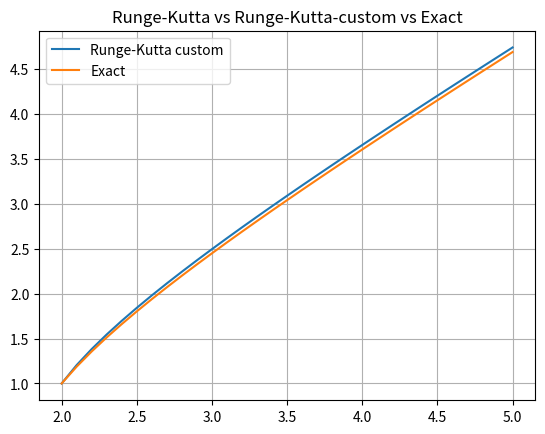
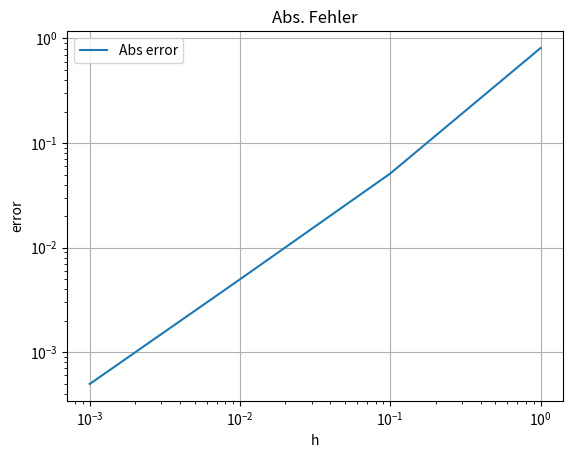

Here is the Python script that generated these plots, in order:
import numpy as np
import matplotlib.pyplot as plt

'''INPUT'''


def f(x, y):
    return x / y


def y_exact(x):
    return np.sqrt(x ** 2 - 3)


h = 0.1
y0 = 1
# anfangspunkt y(2) = 1, y(5) berechnen
x = np.arange(2, 5.1, step=h, dtype=np.float64)
'''INPUT'''


def interpolate_runge_kutta_custom(f, x, h, y0):
    a = np.array([
        [0, 0, 0],
        [1 / 3, 0, 0],
        [0, 2 / 3, 0]
        # ,[0.75, 0.5, 0.75, 0]
    ], dtype=np.float64)
    b = np.array([1 / 4, 0, 3 / 4], dtype=np.float64)
    c = np.array([0, 1 / 3, 2 / 3], dtype=np.float64)
    s = a.shape[0]
    y = np.full(x.shape[0], 0, dtype=np.float64)
    y[0] = y0

    for i in range(x.shape[0] - 1):
        k = np.full(s, 0, dtype=np.float64)

        for n in range(s):
            k[n] = f(x[i] + (c[n] * h), y[i] + h * np.sum([a[n][m] * k[m] for m in range(n - 1)]))

            tmp = ('0' if n == 0 else '')
            for m in range(n):
                if m >= 1:
                    tmp = tmp + ' +'
                tmp = '{} {} * {}'.format(tmp, a[n][m], k[m])

            print(f'k{n + 1} = f({x[i]} + {(c[n])} * {h}, {y[i]} + {h} * ({tmp}) ) = {k[n]}')
        print('')
        y[i + 1] = y[i] + h * np.sum([b[n] * k[n] for n in range(s)])

    return y


y_c = interpolate_runge_kutta_custom(f, x, h, y0)
# print(y_c)
plt.figure(0)
plt.title('Runge-Kutta vs Runge-Kutta-custom vs Exact')
plt.plot(x, y_c, label='Runge-Kutta custom')
plt.plot(x, y_exact(x), label='Exact')
plt.legend()
plt.grid()
plt.show()

# a) y(5) = (2 * 1/4 + 0 * 3 + 4 * 3/4) * 3 + 1 => 11.5

# c) Fehler wächst im 10 potenz
plt.figure(1)
plt.title('Abs. Fehler')

y_h = []
y_e = []
for h in [1, 0.1, 0.01, 0.001]:
    x = np.arange(2, 5 + h, step=h, dtype=np.float64)
    y_h.append(interpolate_runge_kutta_custom(f, x, h, y0)[-1])
    y_e.append(y_exact(x)[-1])

plt.xlabel('h')
plt.ylabel('error')
plt.plot([1, 0.1, 0.01, 0.001], np.abs(np.array(y_e) - np.array(y_h)), label='Abs error')
plt.semilogy()
plt.semilogx()
plt.legend()
plt.grid()
plt.show()
